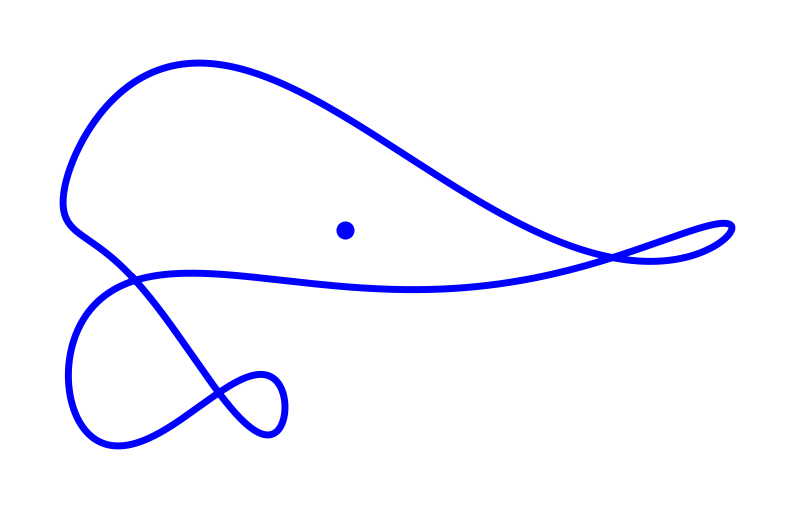

Here is the Python script that generated this plot:
#!/usr/bin/env python3
# -*- coding: utf-8 -*-
"""
Created on Sat Apr  4 17:39:23 2026

@author: haerdle
"""
#!/usr/bin/env python3
# -*- coding: utf-8 -*-
"""
Created on Sat Apr  4 10:51:43 2026

@author: haerdle
"""

from matplotlib import animation
from numpy import append, cos, linspace, pi, sin, zeros
import matplotlib.pyplot as plt

parameters = [50 - 50j, 18 + 80j, 12 - 10j, -14 - 60j, 20 + 20j]

def fourier(t, C):
    f = zeros(t.shape)
    for k in range(len(C)):
        f += C.real[k] * cos(k * t) + C.imag[k] * sin(k * t)
    return f

def peashooter(t, p):
    npar = 6
    Cx = zeros((npar,), dtype='complex')
    Cy = zeros((npar,), dtype='complex')

    Cx[1] = p[0].real * 1j
    Cy[1] = p[3].imag + p[0].imag * 1j

    Cx[2] = p[1].real * 1j
    Cy[2] = p[1].imag * 1j

    Cx[3] = p[2].real
    Cy[3] = p[2].imag * 1j

    Cx[5] = p[3].real

    x = append(fourier(t, Cy), [p[4].real])
    y = -append(fourier(t, Cx), [-p[4].imag])

    return x, y

# Static plot - save it
fig_static, ax_static = plt.subplots(figsize=(10, 8))
fig_static.patch.set_alpha(0.0)
ax_static.patch.set_alpha(0.0)

# Generate complete peashooter with full parameter range
t_full = linspace(0, 2 * pi, 2000)
x_static, y_static = peashooter(t=t_full, p=parameters)

# Plot body (all points except the last one) with thick lines
ax_static.plot(x_static[:-1], y_static[:-1], 'b-', linewidth=5)

# Plot eye (the last point) as a separate marker
ax_static.plot(x_static[-1], y_static[-1], 'bo', markersize=12)

# Set appropriate limits
ax_static.set_xlim([min(x_static) - 20, max(x_static) + 20])
ax_static.set_ylim([min(y_static) - 20, max(y_static) + 20])
ax_static.axis('off')
ax_static.set_aspect('equal')

# Save static plot
fig_static.savefig('peashooter_static.png', transparent=True, facecolor='none', bbox_inches='tight', dpi=150)
plt.close(fig_static)

# Animation setup
def init_plot():
    trunk.set_data([], [])
    eye.set_data([], [])
    return trunk, eye

def move_trunk(i):
    x, y = peashooter(linspace(0.4 + 1.7 * pi, 2 * pi + 0.8 * pi, 1000), parameters)
    phase = 2 * pi * i / 100
    for ii in range(len(y) - 1):
        y[ii] -= sin(((x[ii] - x[0]) * pi / len(y))) * sin(phase) * parameters[4].real
    trunk.set_data(x[:-1], y[:-1])
    eye.set_data([x[-1]], [y[-1]])
    return trunk, eye

# Figure Setup with transparent background
fig, ax = plt.subplots(figsize=(10, 8))
fig.patch.set_alpha(0.0)
ax.patch.set_alpha(0.0)

ax.set_xlim([min(x_static) - 20, max(x_static) + 20])
ax.set_ylim([min(y_static) - 20, max(y_static) + 20])
ax.axis('off')
ax.set_aspect('equal')
trunk, = ax.plot([], [], 'b-', linewidth=5)
eye, = ax.plot([], [], 'bo', markersize=12)

# Animation
ani = animation.FuncAnimation(fig=fig,
                              func=move_trunk,
                              frames=100,
                              init_func=init_plot,
                              interval=50,
                              blit=True,
                              repeat=True)

# Save GIF with transparent
